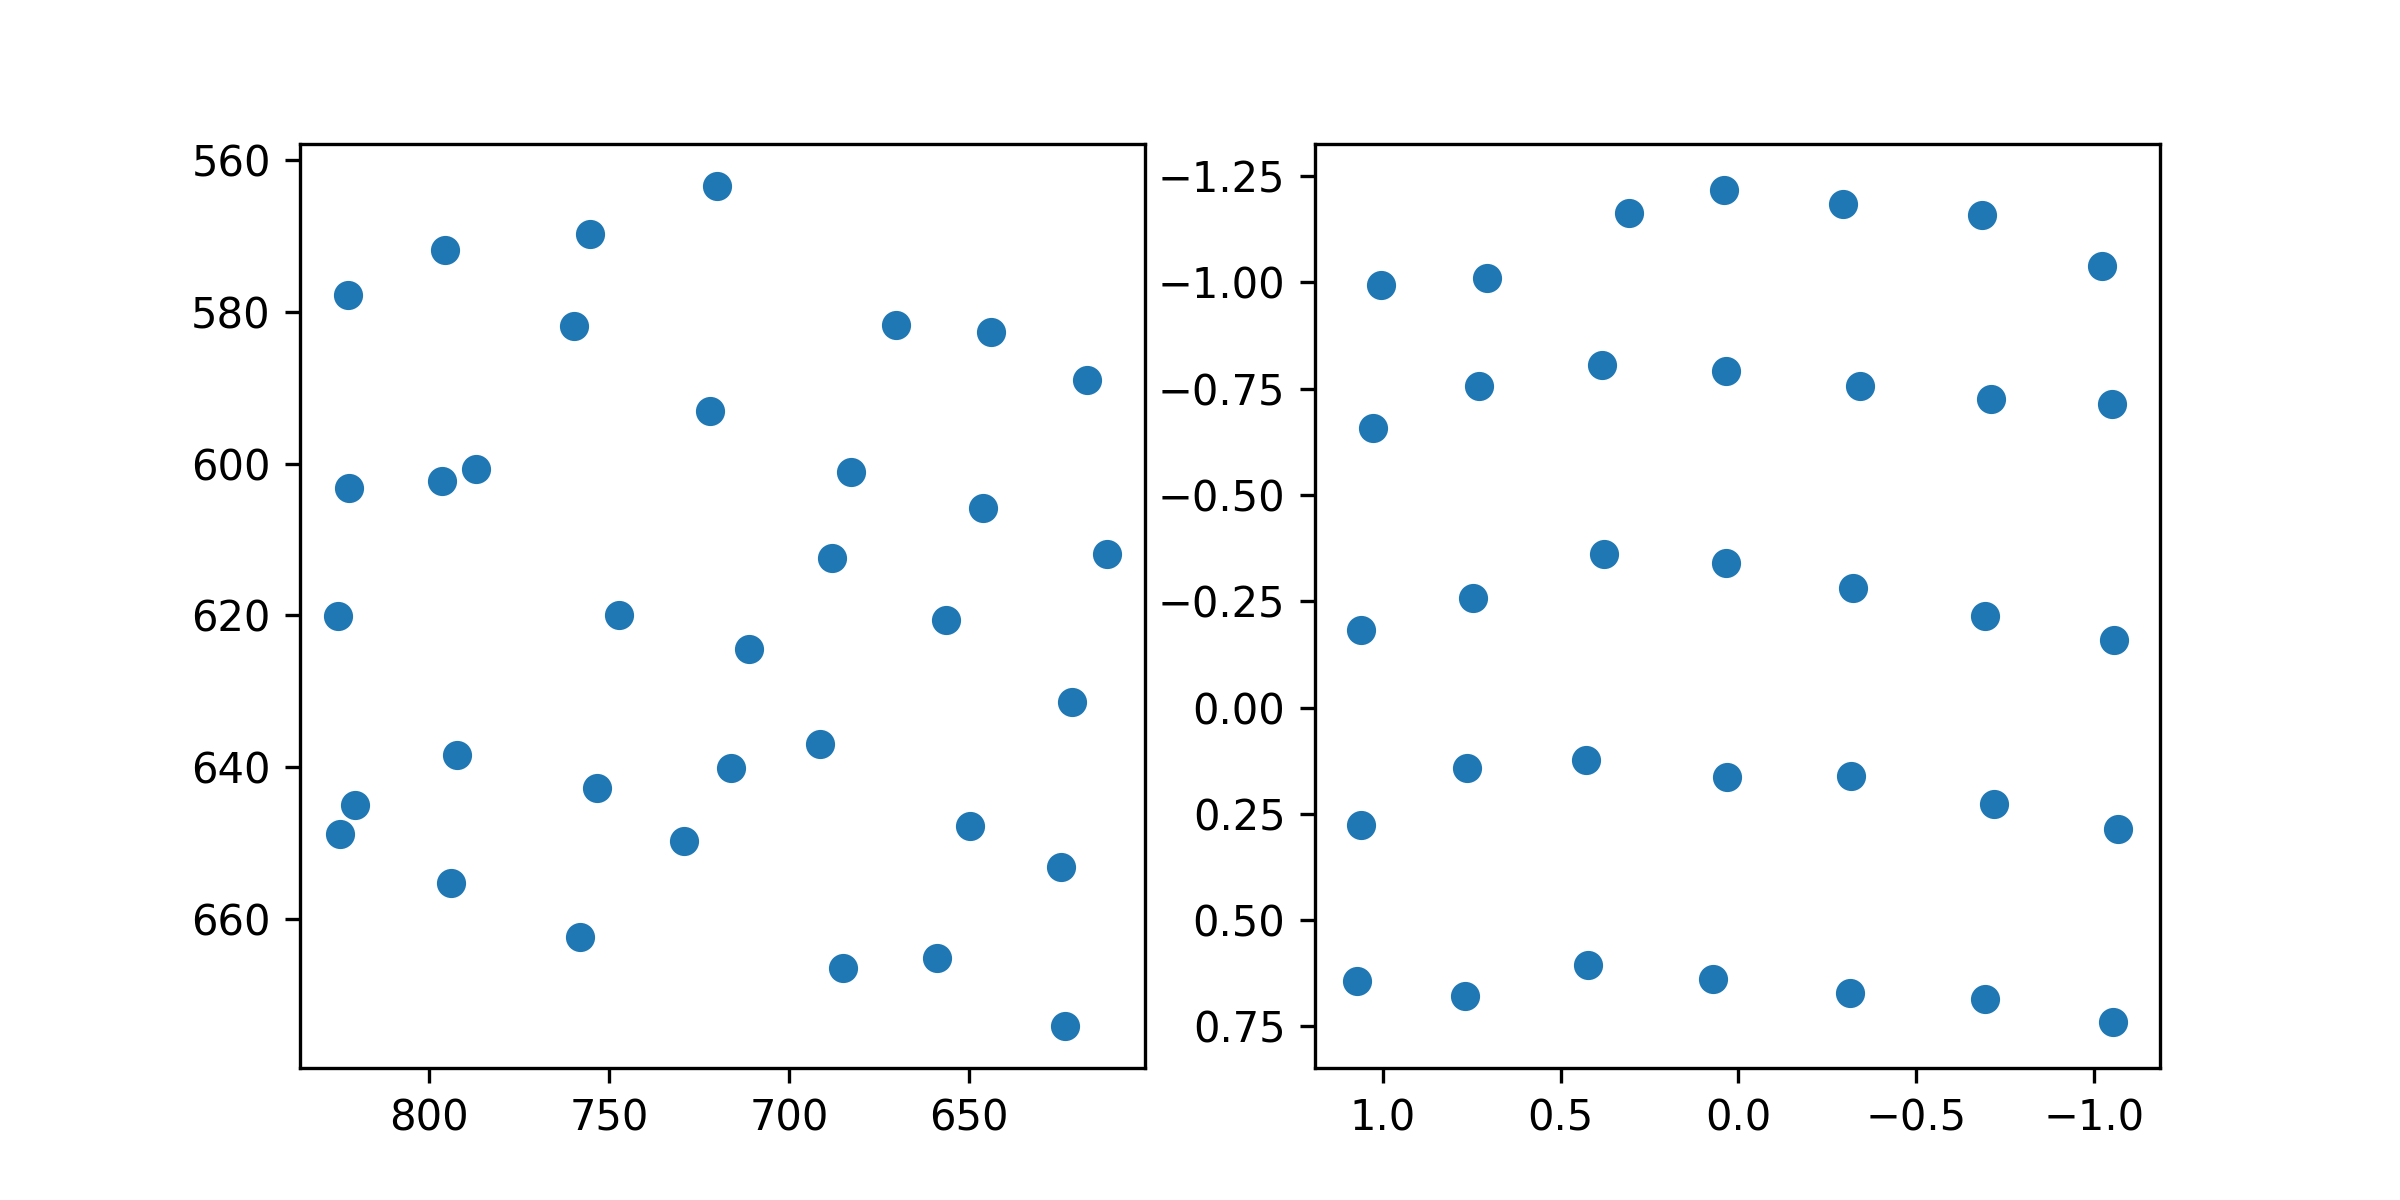

The data file committed next to this chart (first rows):
target_x, target_y, pupil_x, pupil_y
100.0, 100.0, 1.006, -0.994
386.0, 100.0, 0.706, -1.01
672.0, 100.0, 0.308, -1.163
958.0, 100.0, 0.04019, -1.217
1244, 100.0, -0.2949, -1.185
1530, 100.0, -0.6855, -1.158
1816, 100.0, -1.021, -1.039
100.0, 320.0, 1.028, -0.6569
386.0, 320.0, 0.7294, -0.7563
672.0, 320.0, 0.3842, -0.805
958.0, 320.0, 0.03546, -0.7917
1244, 320.0, -0.3406, -0.7564
1530, 320.0, -0.7104, -0.7248
1816, 320.0, -1.05, -0.7143
100.0, 540.0, 1.061, -0.1834
386.0, 540.0, 0.7466, -0.2565
672.0, 540.0, 0.3785, -0.3614
958.0, 540.0, 0.03416, -0.3404
1244, 540.0, -0.3227, -0.2816
1530, 540.0, -0.6915, -0.2157
1816, 540.0, -1.054, -0.1588
100.0, 760.0, 1.06, 0.276
386.0, 760.0, 0.7628, 0.1434
672.0, 760.0, 0.4284, 0.1238
958.0, 760.0, 0.03316, 0.1633
1244, 760.0, -0.3164, 0.161
1530, 760.0, -0.7173, 0.2272
1816, 760.0, -1.066, 0.2867
100.0, 980.0, 1.073, 0.6435
386.0, 980.0, 0.7672, 0.679
672.0, 980.0, 0.423, 0.6055
958.0, 980.0, 0.07019, 0.6377
1244, 980.0, -0.3141, 0.6725
1530, 980.0, -0.692, 0.6848
1816, 980.0, -1.052, 0.7396
